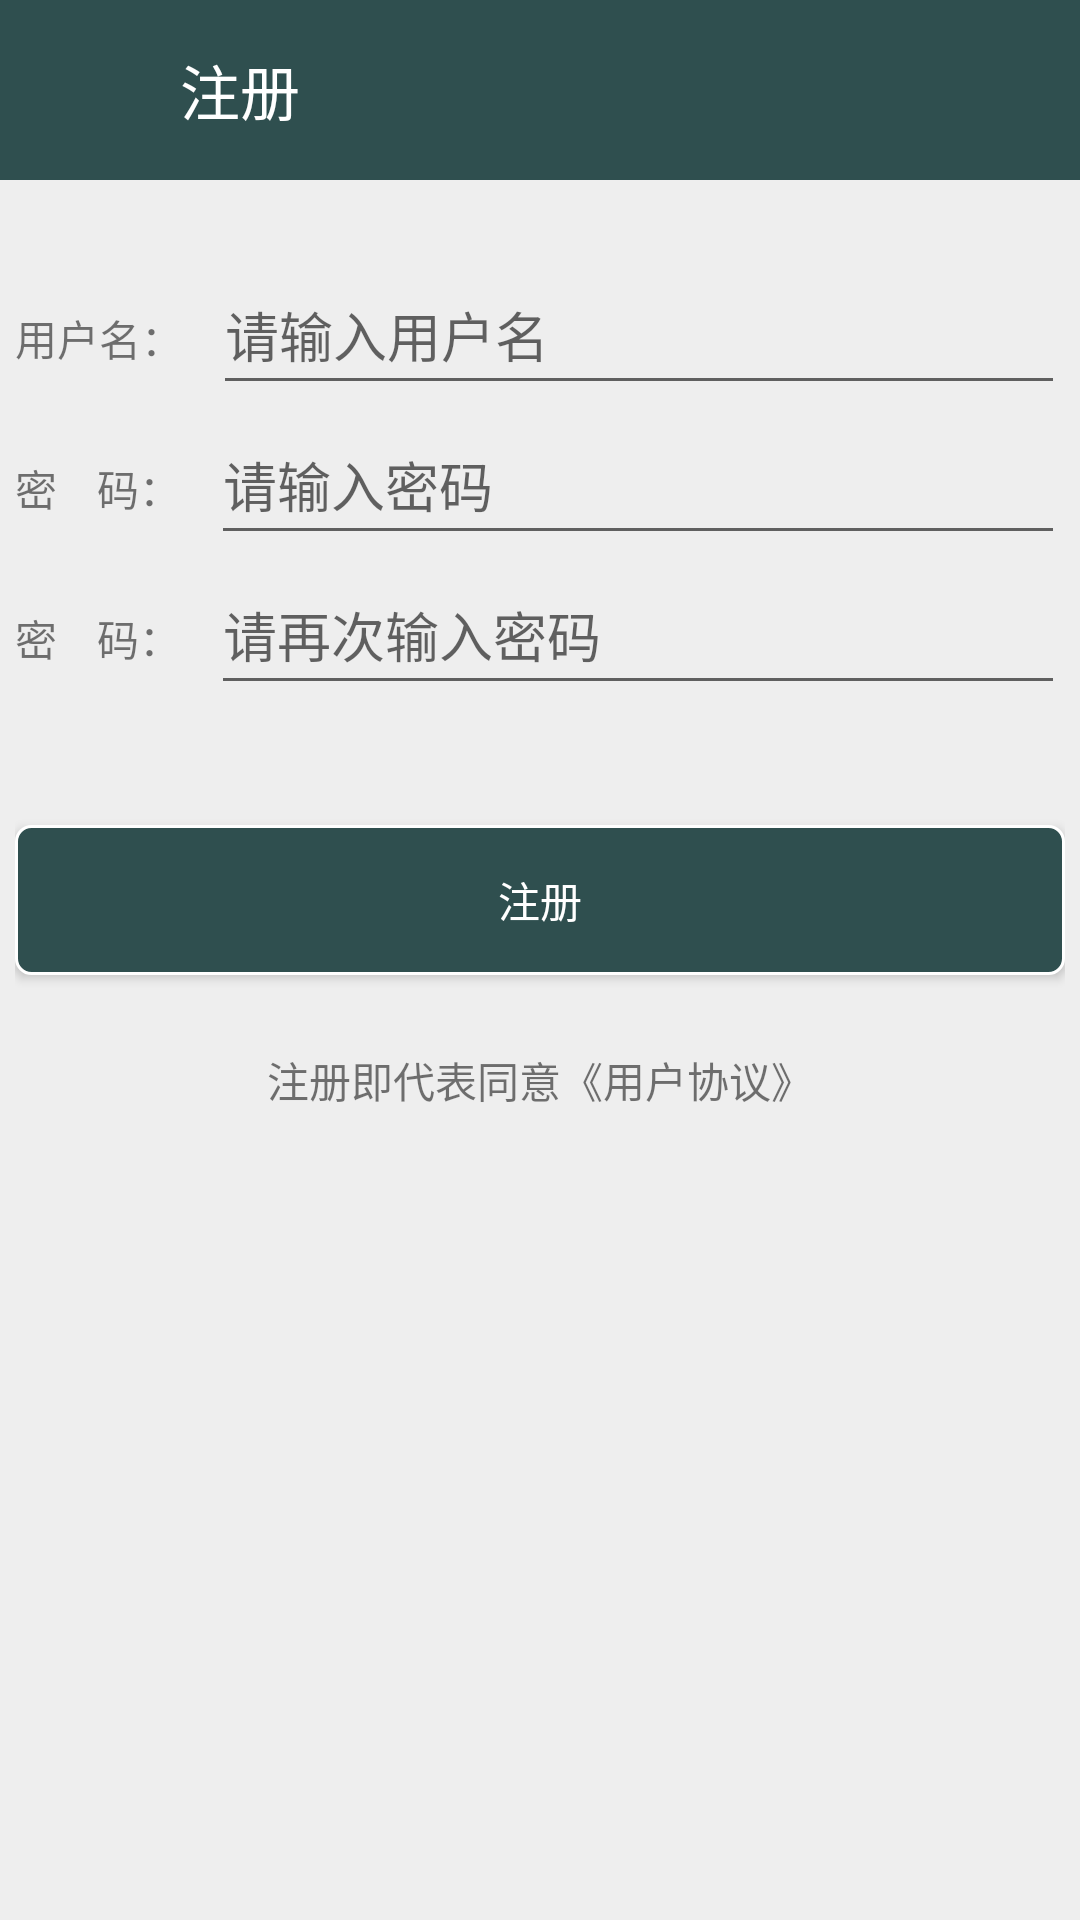

Android layout source for this screen:
<!-- AndroidManifest.xml: application theme AppTheme -->
<!-- res/layout/activity_register.xml -->
<?xml version="1.0" encoding="utf-8"?>

<RelativeLayout
    xmlns:android="http://schemas.android.com/apk/res/android"
    xmlns:app="http://schemas.android.com/apk/res-auto"
    xmlns:tools="http://schemas.android.com/tools"
    android:layout_width="match_parent"
    android:layout_height="match_parent"
    tools:context="com.example.justloginregistertest.RegisterActivity"
    android:background="#eeeeee"
    >

    <RelativeLayout
        android:id="@+id/rl_registeractivity_top"
        android:layout_width="match_parent"
        android:layout_height="60dp"
        android:background="@color/color_minefragment_top">

        <ImageView
            android:id="@+id/iv_registeractivity_back"
            android:layout_width="30dp"
            android:layout_height="30dp"
            android:layout_centerVertical="true"
            android:layout_marginLeft="10dp"
            android:background="@drawable/ic_left_back"
            android:clickable="true"
            android:onClick="onClick" />

        <TextView
            android:id="@+id/tv_registeractivity_register"
            android:layout_width="wrap_content"
            android:layout_height="wrap_content"
            android:layout_centerVertical="true"
            android:layout_marginLeft="20dp"
            android:layout_toRightOf="@+id/iv_registeractivity_back"
            android:text="注册"
            android:textColor="#fff"
            android:textSize="20dp" />
    </RelativeLayout>

    <LinearLayout
        android:id="@+id/ll_registeractivity_body"
        android:layout_width="match_parent"
        android:layout_height="wrap_content"
        android:layout_below="@+id/rl_registeractivity_top"
        android:layout_marginLeft="5dp"
        android:layout_marginTop="25dp"
        android:layout_marginRight="5dp"
        android:orientation="vertical">
        
        <LinearLayout
            android:layout_width="match_parent"
            android:layout_height="wrap_content"
            android:orientation="horizontal">

            <TextView
                android:id="@+id/tv_registeractivity_username"
                android:layout_width="wrap_content"
                android:layout_height="wrap_content"
                android:text="用户名：" />

            <EditText
                android:id="@+id/et_registeractivity_username"
                android:layout_width="match_parent"
                android:layout_height="50dp"
                android:layout_marginLeft="10dp"
                android:gravity="center_vertical"
                android:hint="请输入用户名" />
        </LinearLayout>
        
        <LinearLayout
            android:layout_width="match_parent"
            android:layout_height="wrap_content"
            android:orientation="horizontal">

            <TextView
                android:id="@+id/tv_registeractivity_password1"
                android:layout_width="wrap_content"
                android:layout_height="wrap_content"
                android:text="密    码：" />

            <EditText
                android:id="@+id/et_registeractivity_password1"
                android:layout_width="match_parent"
                android:layout_height="50dp"
                android:layout_marginLeft="10dp"
                android:gravity="center_vertical"
                android:hint="请输入密码"
                android:inputType="textPassword" />
        </LinearLayout>
        
        <LinearLayout
            android:layout_width="match_parent"
            android:layout_height="wrap_content"
            android:orientation="horizontal">

            <TextView
                android:id="@+id/tv_registeractivity_password2"
                android:layout_width="wrap_content"
                android:layout_height="wrap_content"
                android:text="密    码：" />

            <EditText
                android:id="@+id/et_registeractivity_password2"
                android:layout_width="match_parent"
                android:layout_height="50dp"
                android:layout_marginLeft="10dp"
                android:gravity="center_vertical"
                android:hint="请再次输入密码"
                android:inputType="textPassword" />
        </LinearLayout>

        

        <Button
            android:id="@+id/bt_registeractivity_register"
            android:layout_width="match_parent"
            android:layout_height="50dp"
            android:layout_marginTop="40dp"
            android:background="@drawable/selector_loginactivity_button"
            android:onClick="onClick"
            android:text="注册"
            android:textColor="#fff" />

        <RelativeLayout
            android:id="@+id/rl_registeractivity_bottom"
            android:layout_width="match_parent"
            android:layout_height="50dp"
            android:layout_marginTop="10dp">

            <TextView
                android:layout_width="wrap_content"
                android:layout_height="wrap_content"
                android:layout_centerInParent="true"
                android:text="注册即代表同意《用户协议》" />
        </RelativeLayout>

    </LinearLayout>

</RelativeLayout>
<!-- resources referenced by this layout -->
<resources>
  <color name="color_minefragment_top">#2F4F4F</color>
  <!-- drawable selector_loginactivity_button (drawable) -->
  <?xml version="1.0" encoding="utf-8"?>
  
  <selector xmlns:android="http://schemas.android.com/apk/res/android">
      
      <item android:state_window_focused="false">
          <shape android:shape="rectangle">
              
              <corners android:radius="5dp" />
              
              <solid android:color="@color/color_minefragment_top" />
              
              <stroke android:width="1dp" android:color="#fff" />
          </shape>
      </item>
      
      <item android:state_pressed="true">
          <shape android:shape="rectangle">
              <corners android:radius="5dp" />
              <solid android:color="#008B8B" />
              <stroke android:width="1dp" android:color="#fff" />
          </shape>
      </item>
  </selector>
  <style name="AppTheme" parent="Theme.AppCompat.Light.DarkActionBar">
          
          <item name="colorPrimary">@color/colorPrimary</item>
          <item name="colorPrimaryDark">@color/colorPrimaryDark</item>
          <item name="colorAccent">@color/colorAccent</item>
      </style>
  <color name="colorPrimary">#2F4F4F</color>
  <color name="colorPrimaryDark">#00574B</color>
  <color name="colorAccent">#D81B60</color>
</resources>
